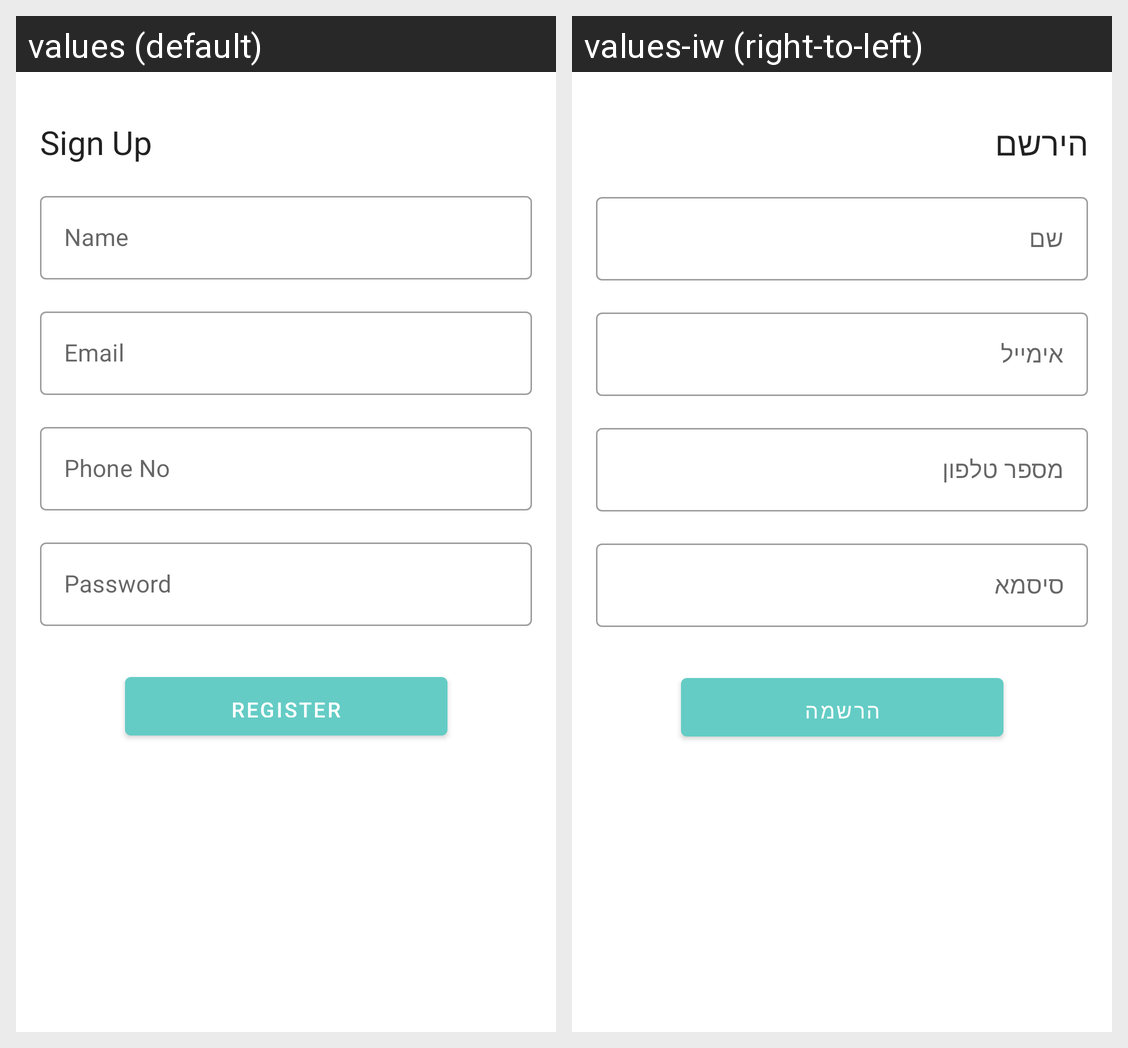

The same Android screen rendered under two of its app's locales, left to right. List the strings drawn on it with the default value and each locale's translation.
Android screen res/layout/register.xml rendered under 2 locales, left to right: values (default), values-iw (right-to-left). Device: Nexus 5 (rendered at 1080×1920; each locale shown at half size, 540×960, under a caption strip naming it); theme Theme.EStore.
Strings drawn on this screen, with the default value and each locale's value (text and hints the layout hard-codes, and strings that could not be matched under every locale, appear in the picture but are not listed):

sign_up
  values: Sign Up
  values-iw: הירשם

name
  values: Name
  values-iw: שם

email
  values: Email
  values-iw: אימייל

phone_no
  values: Phone No
  values-iw: מספר טלפון

password
  values: Password
  values-iw: סיסמא

register
  values: Register
  values-iw: הרשמה
